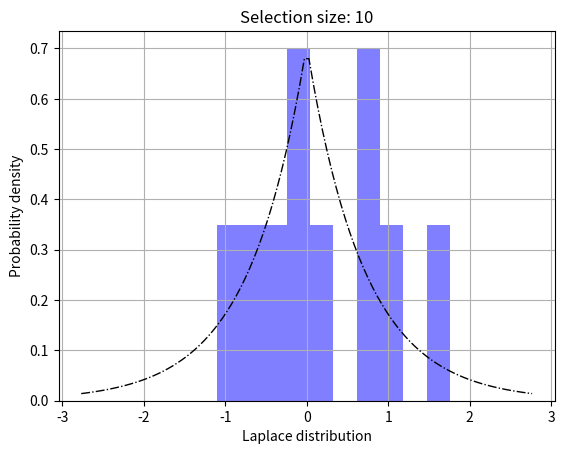
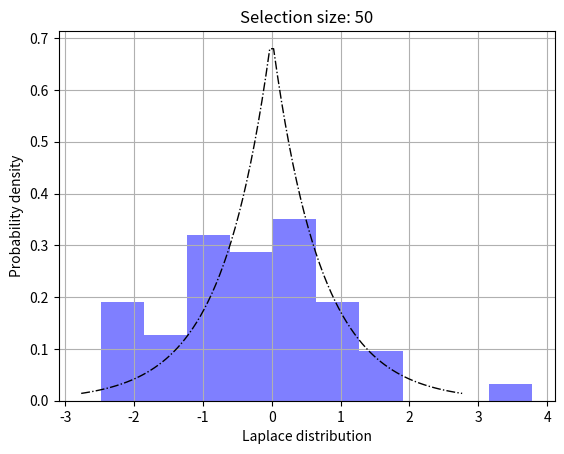
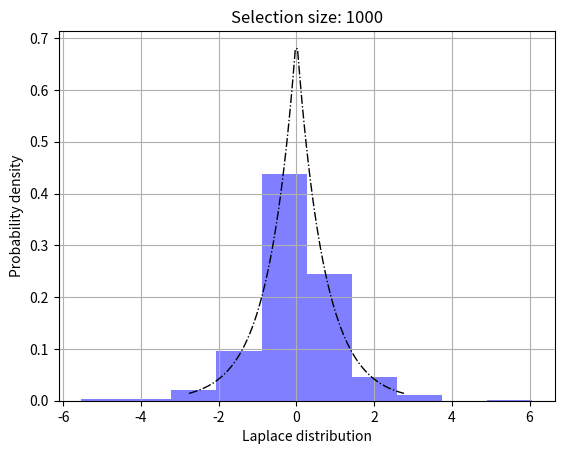
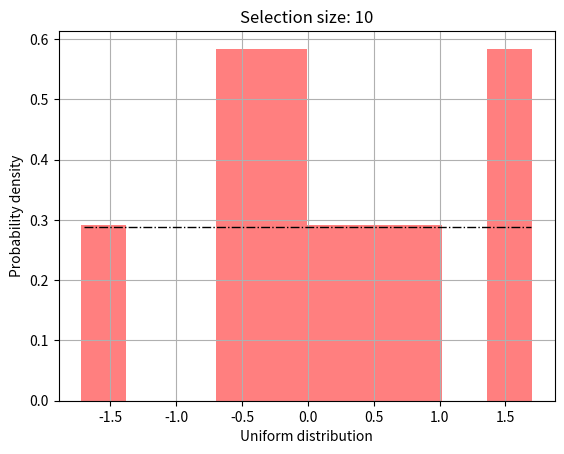
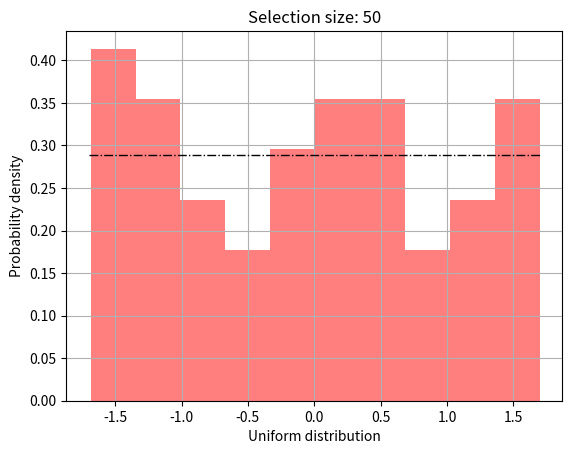
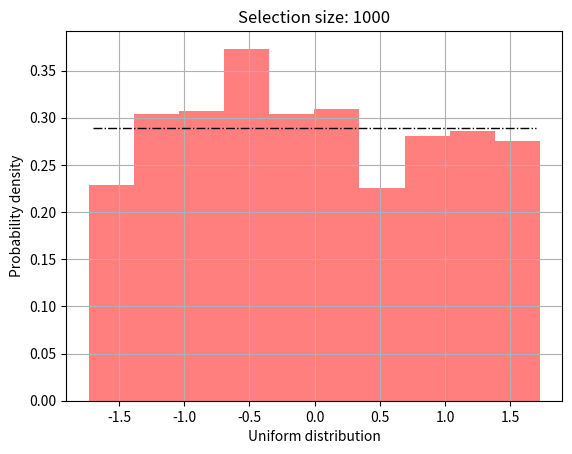
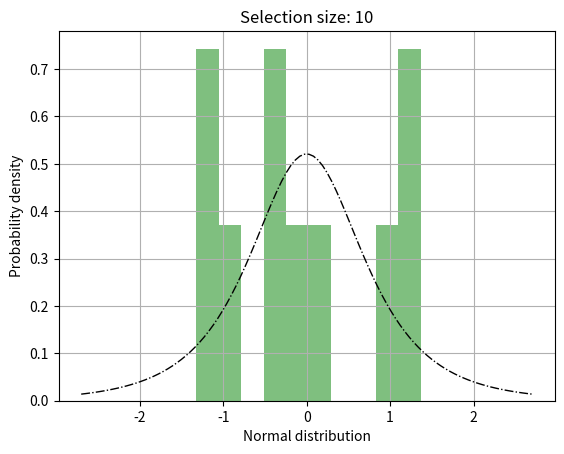
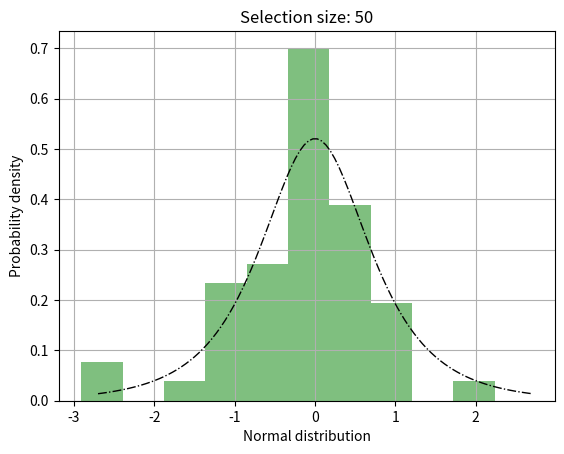
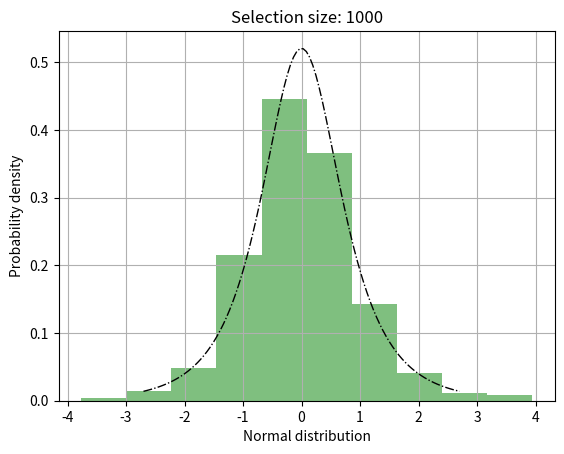
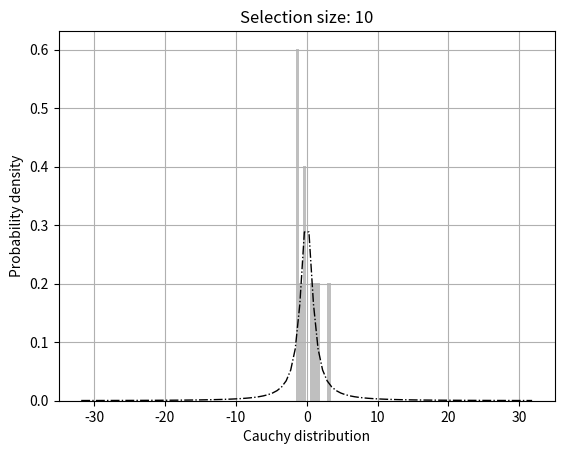
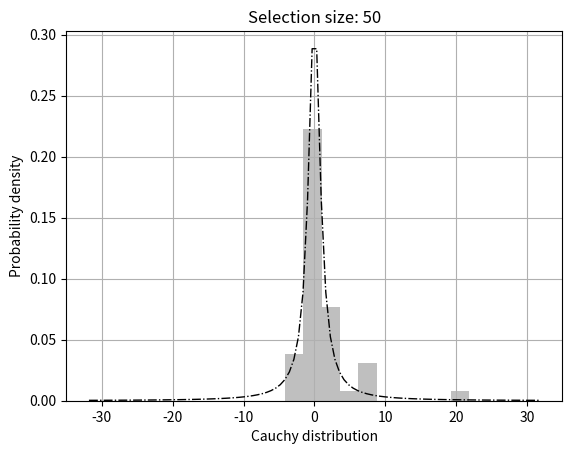
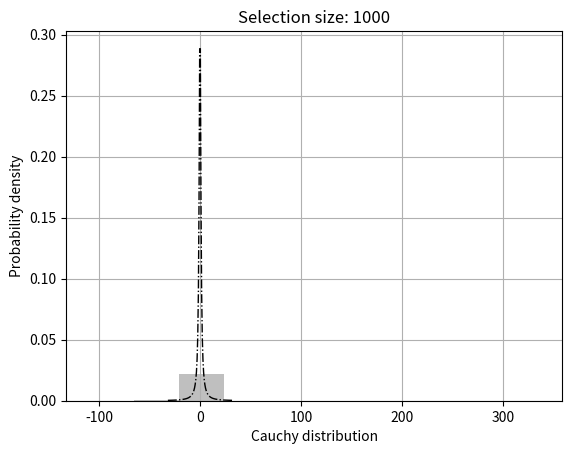
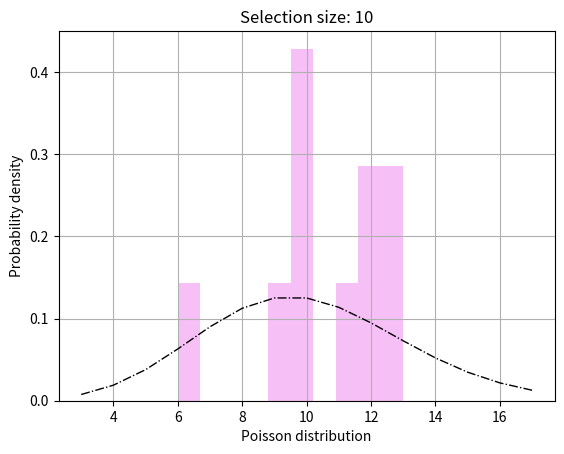
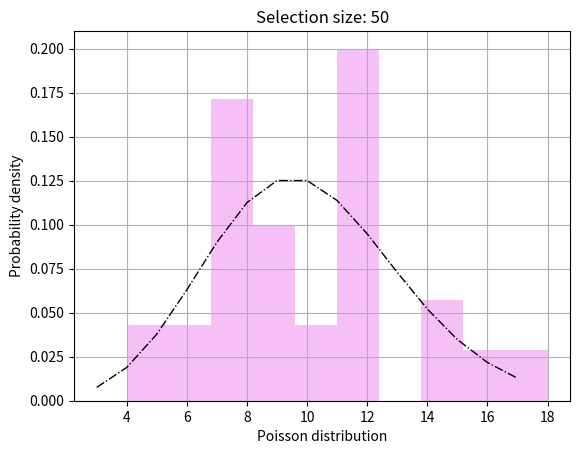
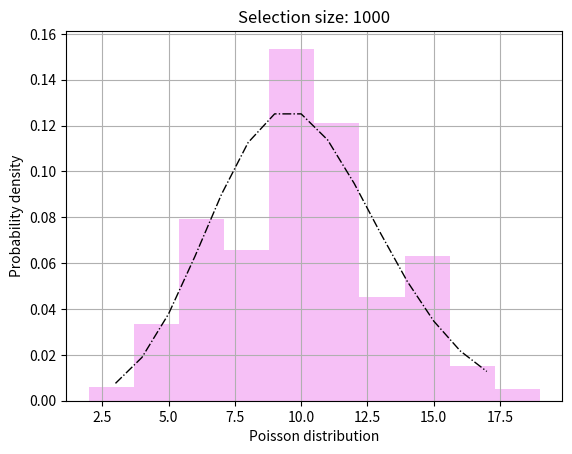

Here is the Python script that generated these plots, in order:
from scipy.stats import laplace, uniform, norminvgauss, cauchy, poisson
import matplotlib.pyplot as plt
import math
import numpy as np

# global var
selection_size = [10, 50, 1000]  # Размеры выборок
HIST_TYPE = 'stepfilled'  # Вид нашей гистограммы
LINE = 'k-.'
hist_visibility = 0.5
line_width = 1

TITLE = "Selection size: "  # Заголовок в каждом графике
Y_LABEL = "Probability density"


def Hist_Laplace():
    laplace_scale = 1 / math.sqrt(2)  # Параметры
    laplace_loc = 0
    laplace_label = "Laplace distribution"
    laplace_color = "blue"
    for size in selection_size:
        fig, ax = plt.subplots(1, 1)
        pdf = laplace(scale=laplace_scale, loc=laplace_loc)
        random_values = laplace.rvs(size=size, scale=laplace_scale, loc=laplace_loc)
        ax.hist(random_values, density=True, histtype=HIST_TYPE, alpha=hist_visibility, color=laplace_color)
        Create_plot(ax, laplace_label, pdf, size)


def Hist_Uniform():
    uniform_scale = 2 * math.sqrt(3)  # Параметры
    uniform_loc = -math.sqrt(3)
    uniform_label = "Uniform distribution"
    uniform_color = "red"
    for size in selection_size:
        fig, ax = plt.subplots(1, 1)
        pdf = uniform(scale=uniform_scale, loc=uniform_loc)
        random_values = uniform.rvs(size=size, scale=uniform_scale, loc=uniform_loc)
        ax.hist(random_values, density=True, histtype=HIST_TYPE, alpha=hist_visibility, color=uniform_color)
        Create_plot(ax, uniform_label, pdf, size)


def Hist_Normal():
    normal_scale = 1  # Параметры
    normal_loc = 0
    normal_label = "Normal distribution"
    normal_color = "green"
    for size in selection_size:
        fig, ax = plt.subplots(1, 1)
        pdf = norminvgauss(normal_scale, normal_loc)
        random_values = norminvgauss.rvs(normal_scale, normal_loc, size=size)
        ax.hist(random_values, density=True, histtype=HIST_TYPE, alpha=hist_visibility, color=normal_color)
        Create_plot(ax, normal_label, pdf, size)


def Hist_Cauchy():
    cauchy_scale = 1  # Параметры
    cauchy_loc = 0
    cauchy_label = "Cauchy distribution"
    cauchy_color = "grey"
    for size in selection_size:
        fig, ax = plt.subplots(1, 1)
        pdf = cauchy()
        random_values = cauchy.rvs(size=size)
        ax.hist(random_values, density=True, histtype=HIST_TYPE, alpha=hist_visibility, color=cauchy_color)
        Create_plot(ax, cauchy_label, pdf, size)


def Hist_Poisson():
    poisson_param = 10  # Параметры
    poisson_label = "Poisson distribution"
    poisson_color = "violet"
    for size in selection_size:
        fig, ax = plt.subplots(1, 1)
        pdf = poisson(poisson_param)
        random_values = poisson.rvs(poisson_param, size=size)
        ax.hist(random_values, density=True, histtype=HIST_TYPE, alpha=hist_visibility, color=poisson_color)
        # Create_plot(ax, poisson_label, pdf, size) Пуассон не такой
        x = np.arange(poisson.ppf(0.01, 10), poisson.ppf(0.99, 10))
        ax.plot(x, pdf.pmf(x), LINE, lw=line_width)
        ax.set_xlabel(poisson_label)
        ax.set_ylabel(Y_LABEL)
        ax.set_title(TITLE + str(size))
        plt.grid()
        plt.show()


def Create_plot(ax, x_label, pdf, size):
    x = np.linspace(pdf.ppf(0.01), pdf.ppf(0.99), 100)
    ax.plot(x, pdf.pdf(x), LINE, lw=line_width)
    ax.set_xlabel(x_label)
    ax.set_ylabel(Y_LABEL)
    ax.set_title(TITLE + str(size))
    plt.grid()
    plt.show()


Hist_Laplace()
Hist_Uniform()
Hist_Normal()
Hist_Cauchy()
Hist_Poisson()
